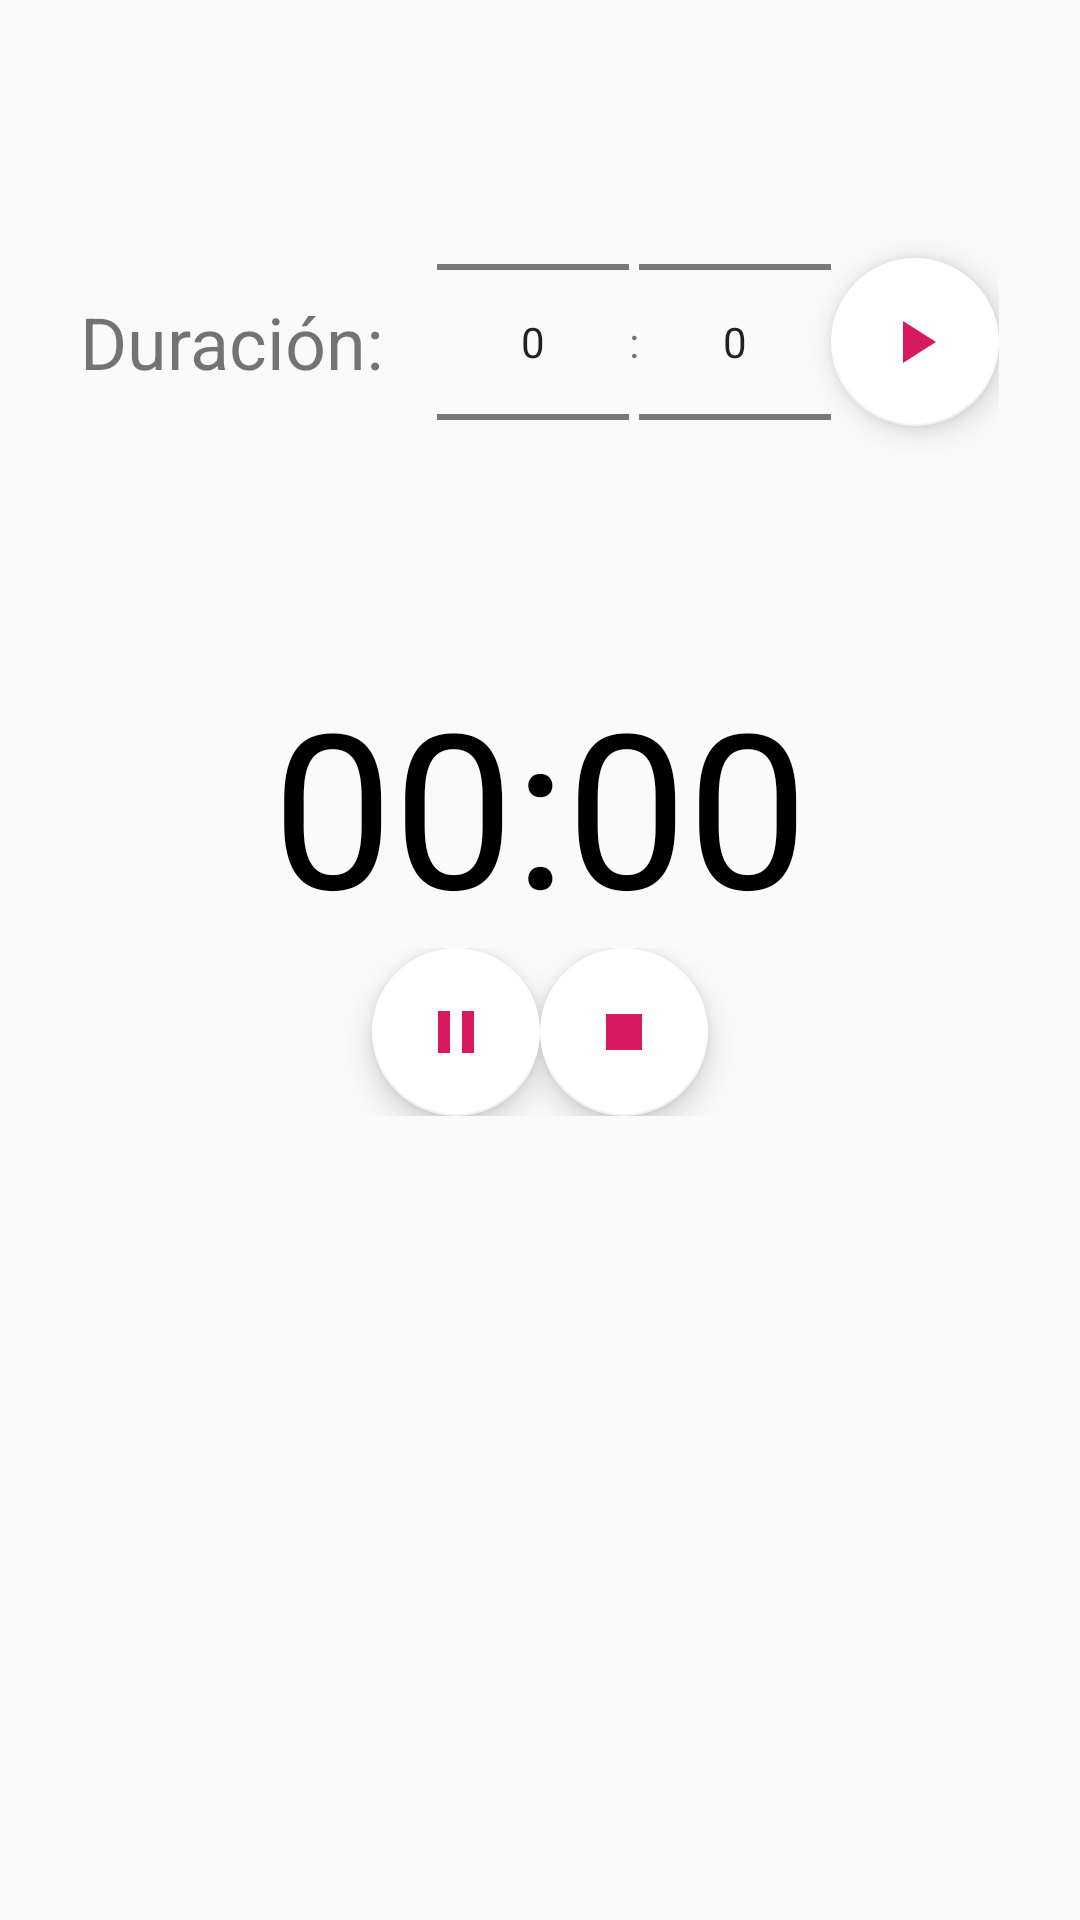

Produce the Android XML layout that renders to this screen, including the resource entries it uses.
<!-- AndroidManifest.xml: application theme AppTheme -->
<!-- res/layout/fragment_temporizador.xml -->
<?xml version="1.0" encoding="utf-8"?>
<FrameLayout xmlns:android="http://schemas.android.com/apk/res/android"
    xmlns:tools="http://schemas.android.com/tools"
    android:layout_width="match_parent"
    android:layout_height="match_parent"
    xmlns:app="http://schemas.android.com/apk/res-auto"
    tools:context=".Fragments.TemporizadorFragment">

    
    <LinearLayout
        android:layout_width="match_parent"
        android:layout_height="wrap_content"
        android:layout_marginStart="8dp"
        android:layout_marginTop="24dp"
        android:layout_marginEnd="8dp"
        android:orientation="vertical">

        <LinearLayout
            android:id="@+id/layoutDuracion"
            android:layout_width="wrap_content"
            android:layout_height="wrap_content"
            android:layout_gravity="center"
            android:gravity="center"
            android:orientation="horizontal">

            <TextView
                android:id="@+id/tvDuracion"
                android:layout_width="wrap_content"
                android:layout_height="wrap_content"
                android:layout_gravity="center"
                android:layout_marginEnd="18dp"
                android:text="@string/duracion"
                android:textSize="24sp" />

            <NumberPicker
                android:id="@+id/numberMinutos"
                android:layout_width="wrap_content"
                android:layout_height="wrap_content"></NumberPicker>

            <TextView
                android:layout_width="wrap_content"
                android:layout_height="wrap_content"
                android:layout_gravity="center"
                android:text=":" />

            <NumberPicker
                android:id="@+id/numberSegundos"
                android:layout_width="wrap_content"
                android:layout_height="wrap_content"></NumberPicker>

            <com.google.android.material.floatingactionbutton.FloatingActionButton
                android:id="@+id/fabPlay"
                android:layout_width="wrap_content"
                android:layout_height="wrap_content"
                android:layout_margin="@dimen/fab_margin"
                app:backgroundTint="#ffff"
                app:srcCompat="@drawable/ic_action_play" />

        </LinearLayout>

        <TextView
            android:id="@+id/visorTiempo"
            android:layout_width="wrap_content"
            android:layout_height="wrap_content"
            android:layout_gravity="center"
            android:layout_marginTop="16dp"
            android:text="00:00"
            android:textColor="#000000"
            android:textSize="72sp" />


        <LinearLayout
            android:id="@+id/layoutPauseStop"
            android:layout_width="match_parent"
            android:layout_height="wrap_content"
            android:gravity="center"
            android:orientation="horizontal">


            <com.google.android.material.floatingactionbutton.FloatingActionButton
                android:id="@+id/fabPause"
                android:layout_width="wrap_content"
                android:layout_height="wrap_content"
                android:layout_gravity="end|bottom"
                android:layout_margin="@dimen/fab_margin"
                app:backgroundTint="#ffff"
                app:srcCompat="@drawable/ic_action_pause" />

            <com.google.android.material.floatingactionbutton.FloatingActionButton
                android:id="@+id/fabStop"
                android:layout_width="wrap_content"
                android:layout_height="wrap_content"
                android:layout_gravity="end|bottom"
                android:layout_margin="@dimen/fab_margin"
                app:backgroundTint="#fff"
                app:srcCompat="@drawable/ic_action_stop" />
        </LinearLayout>
    </LinearLayout>

</FrameLayout>
<!-- resources referenced by this layout -->
<resources>
  <!-- drawable ic_action_pause (drawable-anydpi) -->
  <vector xmlns:android="http://schemas.android.com/apk/res/android"
      android:width="24dp"
      android:height="24dp"
      android:viewportWidth="24"
      android:viewportHeight="24"
      android:tint="#D81B60">
      <path
          android:fillColor="#FF000000"
          android:pathData="M6,19h4L10,5L6,5v14zM14,5v14h4L18,5h-4z"/>
  </vector>
  <!-- drawable ic_action_play (drawable-anydpi) -->
  <vector xmlns:android="http://schemas.android.com/apk/res/android"
      android:width="24dp"
      android:height="24dp"
      android:viewportWidth="24"
      android:viewportHeight="24"
      android:tint="#D81B60">
      <path
          android:fillColor="#FF000000"
          android:pathData="M8,5v14l11,-7z"/>
  </vector>
  <!-- drawable ic_action_stop (drawable-anydpi) -->
  <vector xmlns:android="http://schemas.android.com/apk/res/android"
      android:width="24dp"
      android:height="24dp"
      android:viewportWidth="24"
      android:viewportHeight="24"
      android:tint="#D81B60">
      <path
          android:fillColor="#FF000000"
          android:pathData="M6,6h12v12H6z"/>
  </vector>
  <string name="duracion">Duración:</string>
  <style name="AppTheme" parent="Theme.AppCompat.Light.DarkActionBar">
          
          <item name="colorPrimary">@color/colorPrimary</item>
          <item name="colorPrimaryDark">@color/colorPrimaryDark</item>
          <item name="colorAccent">@color/colorAccent</item>
      </style>
  <!-- not gathered from this repository: default colours our renderer supplied (Android Studio template values) -->
  <color name="colorPrimary">#FF6200EE</color>
  <color name="colorPrimaryDark">#FF3700B3</color>
  <color name="colorAccent">#FF03DAC5</color>
</resources>
